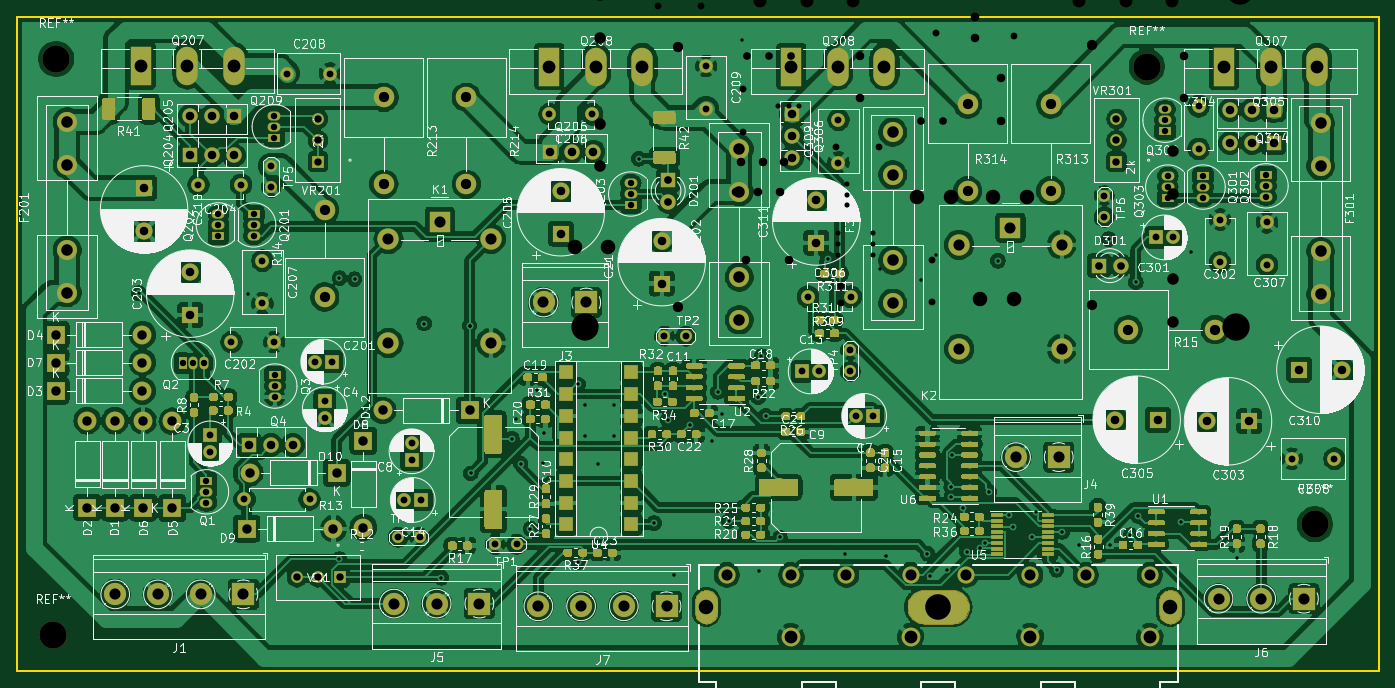
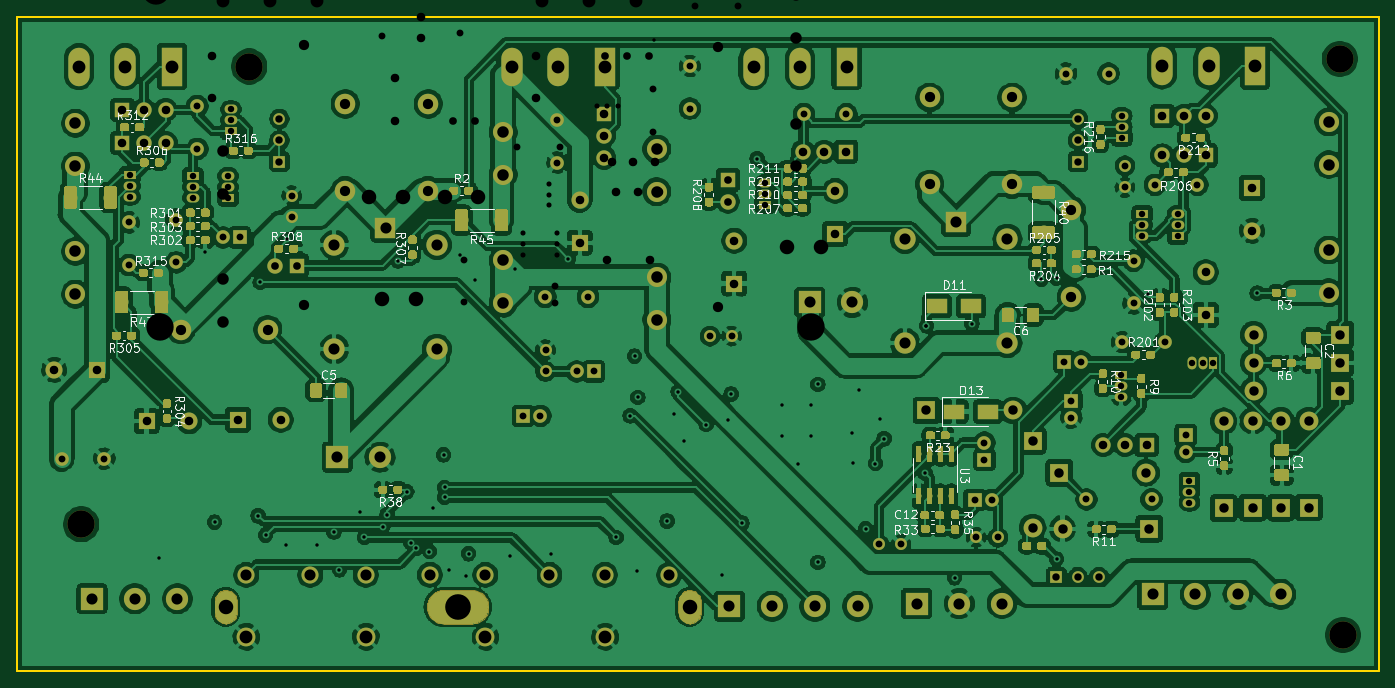
Circuit board: 14 layer files. Board 159.4 x 76.6 mm.
- paste: AAMB-B.Paste.gbp (1026 bytes)
- bottom_copper: AAMB-B_Cu.gbl (717372 bytes)
- bottom_mask: AAMB-B_Mask.gbs (198203 bytes)
- paste: AAMB-B_Paste.gbp (184003 bytes)
- bottom_silk: AAMB-B_SilkS.gbo (60381 bytes)
- outline: AAMB-Edge_Cuts.gm1 (677 bytes)
- paste: AAMB-F.Paste.gtp (911 bytes)
- top_copper: AAMB-F_Cu.gtl (780473 bytes)
- top_mask: AAMB-F_Mask.gts (223915 bytes)
- paste: AAMB-F_Paste.gtp (209753 bytes)
- top_silk: AAMB-F_SilkS.gto (329606 bytes)
- drill: AAMB-NPTH.drl (388 bytes)
- drill: AAMB-PTH.drl (5003 bytes)
- drill: AAMB.drl (1305 bytes)

=== paste: AAMB-B.Paste.gbp ===
G04 #@! TF.GenerationSoftware,KiCad,Pcbnew,(2018-01-30 revision 342197bb3)-makepkg*
G04 #@! TF.CreationDate,2019-02-26T10:02:36-05:00*
G04 #@! TF.ProjectId,AAMB,41414D422E6B696361645F7063620000,rev?*
G04 #@! TF.SameCoordinates,Original*
G04 #@! TF.FileFunction,Paste,Bot*
G04 #@! TF.FilePolarity,Positive*
%FSLAX46Y46*%
G04 Gerber Fmt 4.6, Leading zero omitted, Abs format (unit mm)*
G04 Created by KiCad (PCBNEW (2018-01-30 revision 342197bb3)-makepkg) date 02/26/19 10:02:36*
%MOMM*%
%LPD*%
G01*
G04 APERTURE LIST*
%ADD10R,1.200000X0.900000*%
%ADD11R,0.900000X1.200000*%
G04 APERTURE END LIST*
D10*
X163830000Y-94234000D03*
X161630000Y-94234000D03*
X160281000Y-92544000D03*
X158081000Y-92544000D03*
D11*
X152908000Y-80010000D03*
X152908000Y-82210000D03*
X152908000Y-84074000D03*
X152908000Y-86274000D03*
D10*
X158582000Y-79502000D03*
X160782000Y-79502000D03*
D11*
X142748000Y-57998000D03*
X142748000Y-60198000D03*
X173736000Y-61806000D03*
X173736000Y-59606000D03*
D10*
X165354000Y-84836000D03*
X167554000Y-84836000D03*
M02*

=== bottom_copper: AAMB-B_Cu.gbl (717372 bytes, source omitted) ===
=== bottom_mask: AAMB-B_Mask.gbs (198203 bytes, source omitted) ===
=== paste: AAMB-B_Paste.gbp (184003 bytes, source omitted) ===
=== bottom_silk: AAMB-B_SilkS.gbo (60381 bytes, source omitted) ===
=== outline: AAMB-Edge_Cuts.gm1 ===
G04 #@! TF.GenerationSoftware,KiCad,Pcbnew,(5.1.4)-1*
G04 #@! TF.CreationDate,2020-04-06T11:46:24-04:00*
G04 #@! TF.ProjectId,AAMB,41414d42-2e6b-4696-9361-645f70636258,rev?*
G04 #@! TF.SameCoordinates,Original*
G04 #@! TF.FileFunction,Profile,NP*
%FSLAX46Y46*%
G04 Gerber Fmt 4.6, Leading zero omitted, Abs format (unit mm)*
G04 Created by KiCad (PCBNEW (5.1.4)-1) date 2020-04-06 11:46:24*
%MOMM*%
%LPD*%
G04 APERTURE LIST*
%ADD10C,0.200000*%
G04 APERTURE END LIST*
D10*
X59055000Y-59690000D02*
X59055000Y-136271000D01*
X218440000Y-59690000D02*
X59055000Y-59690000D01*
X218440000Y-136271000D02*
X218440000Y-59690000D01*
X59055000Y-136271000D02*
X218440000Y-136271000D01*
M02*

=== paste: AAMB-F.Paste.gtp ===
G04 #@! TF.GenerationSoftware,KiCad,Pcbnew,(2018-01-30 revision 342197bb3)-makepkg*
G04 #@! TF.CreationDate,2019-02-26T10:02:36-05:00*
G04 #@! TF.ProjectId,AAMB,41414D422E6B696361645F7063620000,rev?*
G04 #@! TF.SameCoordinates,Original*
G04 #@! TF.FileFunction,Paste,Top*
G04 #@! TF.FilePolarity,Positive*
%FSLAX46Y46*%
G04 Gerber Fmt 4.6, Leading zero omitted, Abs format (unit mm)*
G04 Created by KiCad (PCBNEW (2018-01-30 revision 342197bb3)-makepkg) date 02/26/19 10:02:36*
%MOMM*%
%LPD*%
G01*
G04 APERTURE LIST*
%ADD10R,0.900000X1.200000*%
%ADD11R,1.200000X0.900000*%
G04 APERTURE END LIST*
D10*
X160020000Y-91018000D03*
X160020000Y-93218000D03*
X151130000Y-81618000D03*
X151130000Y-79418000D03*
D11*
X165440000Y-68326000D03*
X167640000Y-68326000D03*
X147574000Y-73152000D03*
X149774000Y-73152000D03*
X165440000Y-63754000D03*
X167640000Y-63754000D03*
X165440000Y-66040000D03*
X167640000Y-66040000D03*
M02*

=== top_copper: AAMB-F_Cu.gtl (780473 bytes, source omitted) ===
=== top_mask: AAMB-F_Mask.gts (223915 bytes, source omitted) ===
=== paste: AAMB-F_Paste.gtp (209753 bytes, source omitted) ===
=== top_silk: AAMB-F_SilkS.gto (329606 bytes, source omitted) ===
=== drill: AAMB-NPTH.drl ===
M48
; DRILL file {KiCad 5.1.5-52549c5~84~ubuntu19.10.1} date Fri 07 Feb 2020 08:24:07 PM EST
; FORMAT={-:-/ absolute / inch / decimal}
; #@! TF.CreationDate,2020-02-07T20:24:07-05:00
; #@! TF.GenerationSoftware,Kicad,Pcbnew,5.1.5-52549c5~84~ubuntu19.10.1
; #@! TF.FileFunction,NonPlated,1,4,NPTH
FMAT,2
INCH
T1C0.1260
%
G90
G05
T1
X2.505Y-2.545
X8.305Y-4.69
X2.49Y-5.2
X7.53Y-2.58
T0
M30

=== drill: AAMB-PTH.drl (5003 bytes, source omitted) ===
=== drill: AAMB.drl ===
M48
;DRILL file {KiCad (2018-01-30 revision 342197bb3)-makepkg} date 02/26/19 10:02:33
;FORMAT={-:-/ absolute / inch / decimal}
FMAT,2
INCH,TZ
T1C0.0157
T2C0.0236
T3C0.0315
T4C0.0354
T5C0.0394
T6C0.0472
T7C0.0531
T8C0.0591
T9C0.0669
T10C0.1260
%
G90
G05
M72
T1
X5.6673Y-2.4588
X6.3036Y-3.5131
T2
X6.15Y-3.12
X6.15Y-3.17
X6.15Y-3.22
X6.11Y-3.3486
X6.11Y-3.3986
X6.11Y-3.4486
X6.27Y-3.3486
X6.27Y-3.3986
X6.27Y-3.4486
X5.83Y-2.76
X5.88Y-2.76
X5.93Y-2.76
T3
X5.28Y-2.3
X5.4769Y-2.3
X5.67Y-2.6831
X6.92Y-2.2431
X6.54Y-3.47
X6.54Y-3.6669
X5.67Y-2.88
X6.12Y-3.5913
X6.56Y-2.23
X6.56Y-2.4269
X6.92Y-2.44
X6.2969Y-2.95
X6.12Y-3.67
X6.1Y-2.95
T4
X6.49Y-2.83
X6.59Y-2.83
X5.69Y-2.53
X5.79Y-2.53
X5.89Y-2.53
T5
X7.7Y-2.53
X6.74Y-2.25
X6.74Y-2.35
X6.74Y-2.45
X7.7Y-2.7269
X6.21Y-2.53
X6.21Y-2.7269
X5.64Y-3.16
X5.74Y-3.16
X5.84Y-3.16
X5.6831Y-3.47
X5.88Y-3.47
X5.66Y-3.02
X5.76Y-3.02
X5.86Y-3.02
X6.86Y-2.6331
X6.86Y-2.83
T6
X7.28Y-2.48
X5.37Y-2.49
X5.37Y-3.69
X7.28Y-3.68
T7
X5.01Y-2.2526
X5.01Y-2.4494
X5.01Y-2.8431
X5.01Y-3.04
X7.65Y-2.97
X7.65Y-3.1669
X7.65Y-3.5606
X7.65Y-3.7574
T8
X7.22Y-2.28
X7.4346Y-2.28
X7.6491Y-2.28
X5.75Y-2.28
X5.9646Y-2.28
X6.1791Y-2.28
T9
X4.894Y-3.41
X5.05Y-3.41
X6.474Y-3.18
X6.63Y-3.18
X6.764Y-3.65
X6.92Y-3.65
X6.824Y-3.18
X6.98Y-3.18
T10
X7.94Y-3.78
X4.94Y-3.78
X7.96Y-2.23
T0
M30
